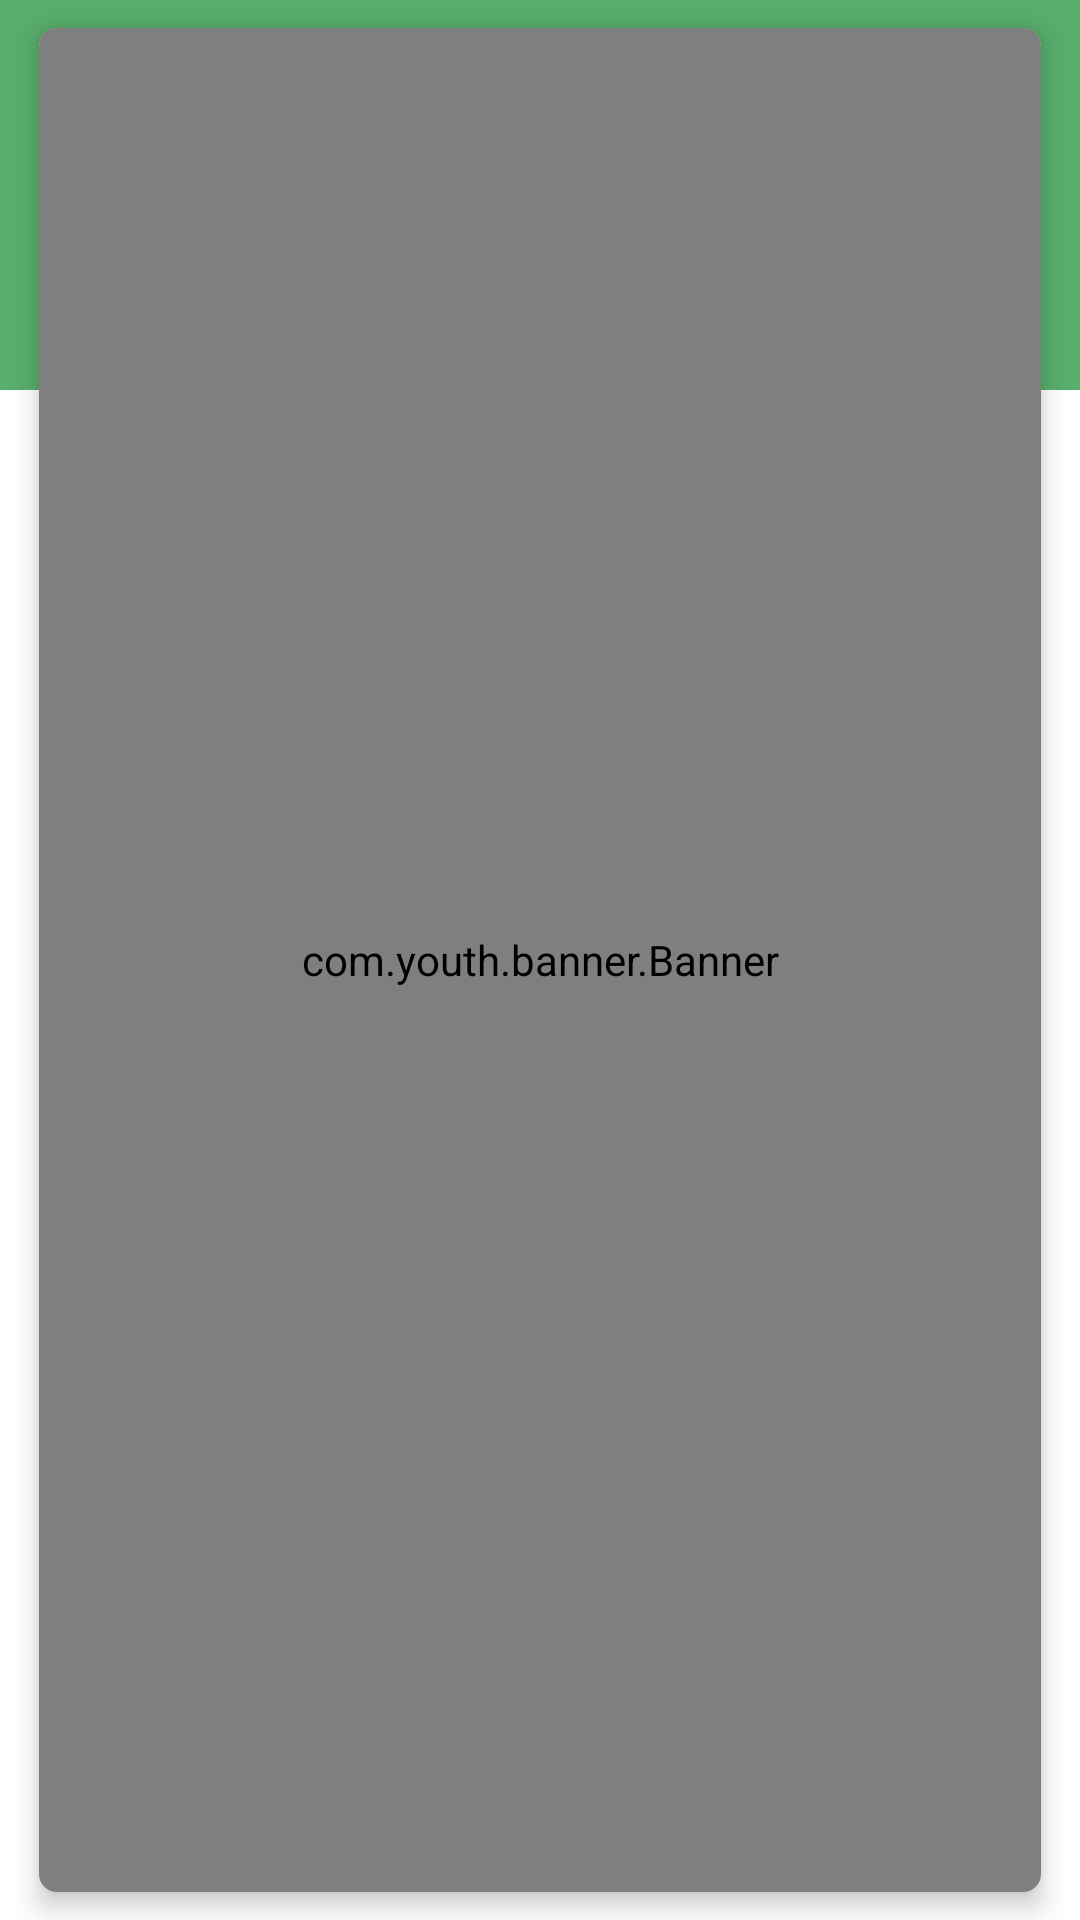

Reconstruct the res/layout file that produces this screen, plus the resources it refers to.
<!-- AndroidManifest.xml: fallback theme Theme.MaterialComponents.DayNight.NoActionBar -->
<!-- res/layout/layout_article_list_header.xml -->
<?xml version="1.0" encoding="utf-8"?>
<androidx.constraintlayout.widget.ConstraintLayout
        xmlns:android="http://schemas.android.com/apk/res/android"
        xmlns:app="http://schemas.android.com/apk/res-auto"
        android:layout_width="match_parent"
        android:layout_height="200dp">

    <View android:layout_width="match_parent"
          android:layout_height="130dp"
          app:layout_constraintTop_toTopOf="parent"
          android:background="@color/colorPrimary"/>

    <androidx.cardview.widget.CardView
            android:id="@+id/cvBanner"
            android:layout_width="match_parent"
            android:layout_height="match_parent"
            android:orientation="vertical"
            android:layout_marginLeft="6dp"
            android:layout_marginRight="6dp"
            app:banner_default_image="@mipmap/ic_place_holder_default"
            app:cardCornerRadius="6dp"
            app:cardElevation="5dp"
            app:cardUseCompatPadding="true">
        <com.youth.banner.Banner
                android:id="@+id/bannerLayout"
                android:layout_width="match_parent"
                android:layout_height="match_parent"/>
    </androidx.cardview.widget.CardView>

</androidx.constraintlayout.widget.ConstraintLayout>
<!-- resources referenced by this layout -->
<resources>
  <color name="colorPrimary">#58ae6b</color>
</resources>
